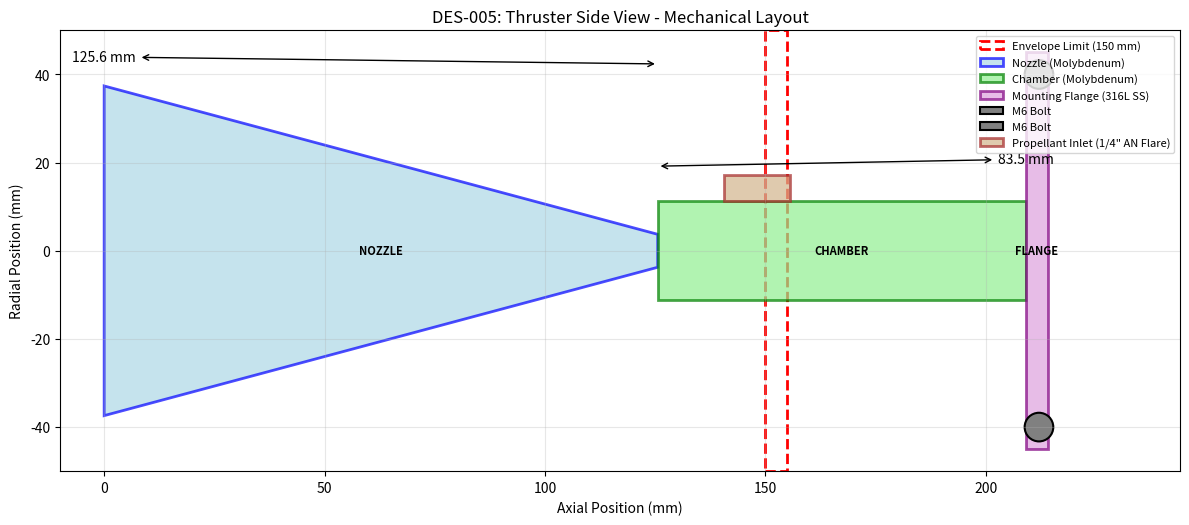

Here is the Python script that generated this plot: (Note: this script raises an exception after producing the figure.)
#!/usr/bin/env python3
"""
DES-005: Physical Envelope and Mechanical Interface Design Visualization
Generates visual diagrams for the thruster mechanical layout and interface specifications.
"""

import matplotlib.pyplot as plt
import matplotlib.patches as patches
from matplotlib.patches import Circle, Rectangle, Polygon, FancyArrowPatch
import json

# Physical constants and design parameters from prior design tasks
DESIGN_DATA = {
    # Chamber dimensions (from DES-004)
    "chamber_diameter_mm": 22.4,
    "chamber_length_mm": 83.5,
    "chamber_radius_mm": 11.2,

    # Nozzle dimensions (from DES-001/DES-004)
    "throat_diameter_mm": 7.48,
    "throat_radius_mm": 3.74,
    "exit_diameter_mm": 74.8,
    "exit_radius_mm": 37.4,
    "nozzle_length_mm": 125.6,
    "half_angle_deg": 15.0,

    # Mounting interface (REQ-013)
    "mounting_bolt_circle_diameter_mm": 80.0,
    "mounting_bolt_circle_radius_mm": 40.0,
    "mounting_bolt_size": "M6",
    "mounting_bolt_count": 4,
    "mounting_flange_diameter_mm": 90.0,
    "mounting_flange_thickness_mm": 5.0,

    # Envelope constraints (REQ-012)
    "envelope_diameter_mm": 100.0,
    "envelope_length_mm": 150.0,

    # Propellant inlet (REQ-026)
    "inlet_fitting": "1/4 AN flare",

    # Mass
    "chamber_mass_kg": 0.0391,
    "nozzle_mass_kg": 0.0220,
    "flange_mass_kg": 0.1691,
    "injector_mass_kg": 0.0376,
    "inlet_mass_kg": 0.0120,
    "total_dry_mass_kg": 0.2798,
}

def create_side_view():
    """Create side view diagram of thruster assembly."""
    fig, ax = plt.subplots(figsize=(12, 8))

    # Set up coordinate system (origin at nozzle exit, positive to rear)
    nozzle_exit_x = 0
    throat_x = DESIGN_DATA["nozzle_length_mm"]
    chamber_end_x = throat_x + DESIGN_DATA["chamber_length_mm"]
    flange_end_x = chamber_end_x + DESIGN_DATA["mounting_flange_thickness_mm"]

    y_center = 0

    # Draw envelope constraint (150 mm length from nozzle exit to limit)
    envelope_limit = DESIGN_DATA["envelope_length_mm"]
    envelope = Rectangle((envelope_limit, -50), 5, 100,
                         edgecolor='red', facecolor='none',
                         linestyle='--', linewidth=2, label='Envelope Limit (150 mm)')
    ax.add_patch(envelope)

    # Draw envelope width constraint (100 mm diameter)
    envelope_width = Rectangle((0, -DESIGN_DATA["envelope_diameter_mm"]/2),
                               chamber_end_x + 20, DESIGN_DATA["envelope_diameter_mm"],
                               edgecolor='orange', facecolor='none',
                               linestyle=':', linewidth=1, alpha=0.5, label='Envelope Width (100 mm)')

    # Draw nozzle (conical)
    nozzle_upper = [
        (nozzle_exit_x, DESIGN_DATA["exit_radius_mm"]),
        (throat_x, DESIGN_DATA["throat_radius_mm"])
    ]
    nozzle_lower = [
        (nozzle_exit_x, -DESIGN_DATA["exit_radius_mm"]),
        (throat_x, -DESIGN_DATA["throat_radius_mm"])
    ]

    nozzle_poly = Polygon(nozzle_upper + [(throat_x, -DESIGN_DATA["throat_radius_mm"]),
                                           (nozzle_exit_x, -DESIGN_DATA["exit_radius_mm"])],
                          edgecolor='blue', facecolor='lightblue', alpha=0.7,
                          linewidth=2, label='Nozzle (Molybdenum)')
    ax.add_patch(nozzle_poly)

    # Draw chamber
    chamber_upper = [
        (throat_x, DESIGN_DATA["chamber_radius_mm"]),
        (chamber_end_x, DESIGN_DATA["chamber_radius_mm"])
    ]
    chamber_lower = [
        (throat_x, -DESIGN_DATA["chamber_radius_mm"]),
        (chamber_end_x, -DESIGN_DATA["chamber_radius_mm"])
    ]

    chamber_poly = Rectangle((throat_x, -DESIGN_DATA["chamber_radius_mm"]),
                             DESIGN_DATA["chamber_length_mm"],
                             2*DESIGN_DATA["chamber_radius_mm"],
                             edgecolor='green', facecolor='lightgreen', alpha=0.7,
                             linewidth=2, label='Chamber (Molybdenum)')
    ax.add_patch(chamber_poly)

    # Draw mounting flange
    flange_upper = [
        (chamber_end_x, DESIGN_DATA["mounting_flange_diameter_mm"]/2),
        (flange_end_x, DESIGN_DATA["mounting_flange_diameter_mm"]/2)
    ]
    flange_lower = [
        (chamber_end_x, -DESIGN_DATA["mounting_flange_diameter_mm"]/2),
        (flange_end_x, -DESIGN_DATA["mounting_flange_diameter_mm"]/2)
    ]

    flange_poly = Rectangle((chamber_end_x, -DESIGN_DATA["mounting_flange_diameter_mm"]/2),
                            DESIGN_DATA["mounting_flange_thickness_mm"],
                            DESIGN_DATA["mounting_flange_diameter_mm"],
                            edgecolor='purple', facecolor='plum', alpha=0.7,
                            linewidth=2, label='Mounting Flange (316L SS)')
    ax.add_patch(flange_poly)

    # Draw mounting bolts (4-hole pattern)
    bolt_positions = [
        (flange_end_x - 2, DESIGN_DATA["mounting_bolt_circle_radius_mm"]),
        (flange_end_x - 2, -DESIGN_DATA["mounting_bolt_circle_radius_mm"]),
    ]
    for bx, by in bolt_positions:
        bolt = Circle((bx, by), 3.25, edgecolor='black', facecolor='gray',
                      linewidth=1.5, label='M6 Bolt' if bx == bolt_positions[0][0] else '')
        ax.add_patch(bolt)

    # Draw propellant inlet
    inlet_length = 15
    inlet_height = 6
    inlet_x = chamber_end_x - DESIGN_DATA["chamber_length_mm"] + 15
    inlet_y = DESIGN_DATA["chamber_radius_mm"]

    inlet_poly = Polygon([
        (inlet_x, inlet_y),
        (inlet_x + inlet_length, inlet_y),
        (inlet_x + inlet_length, inlet_y + inlet_height),
        (inlet_x, inlet_y + inlet_height)
    ], edgecolor='brown', facecolor='tan', alpha=0.7,
       linewidth=2, label='Propellant Inlet (1/4" AN Flare)')
    ax.add_patch(inlet_poly)

    # Add dimension lines
    ax.annotate(f'{DESIGN_DATA["nozzle_length_mm"]} mm',
               xy=(throat_x, DESIGN_DATA["exit_radius_mm"] + 5),
               xytext=(nozzle_exit_x, DESIGN_DATA["exit_radius_mm"] + 5),
               arrowprops=dict(arrowstyle='<->', color='black'),
               fontsize=10, ha='center', va='bottom')

    ax.annotate(f'{DESIGN_DATA["chamber_length_mm"]} mm',
               xy=(throat_x, DESIGN_DATA["chamber_radius_mm"] + 8),
               xytext=(chamber_end_x, DESIGN_DATA["chamber_radius_mm"] + 8),
               arrowprops=dict(arrowstyle='<->', color='black'),
               fontsize=10, ha='center', va='bottom')

    # Overall length annotation
    ax.annotate(f'Overall: {flange_end_x:.1f} mm (exceeds 150 mm)',
               xy=(nozzle_exit_x, DESIGN_DATA["exit_radius_mm"] + 15),
               xytext=(flange_end_x, DESIGN_DATA["exit_radius_mm"] + 15),
               arrowprops=dict(arrowstyle='<->', color='red'),
               fontsize=10, ha='center', va='bottom', color='red')

    # Labels
    ax.text(nozzle_exit_x + DESIGN_DATA["nozzle_length_mm"]/2, 0, 'NOZZLE',
            ha='center', va='center', fontsize=8, fontweight='bold')
    ax.text(throat_x + DESIGN_DATA["chamber_length_mm"]/2, 0, 'CHAMBER',
            ha='center', va='center', fontsize=8, fontweight='bold')
    ax.text(chamber_end_x + DESIGN_DATA["mounting_flange_thickness_mm"]/2,
            0, 'FLANGE', ha='center', va='center', fontsize=8, fontweight='bold')

    # Set plot limits and labels
    ax.set_xlim(-10, flange_end_x + 30)
    ax.set_ylim(-50, 50)
    ax.set_aspect('equal')
    ax.set_xlabel('Axial Position (mm)')
    ax.set_ylabel('Radial Position (mm)')
    ax.set_title('DES-005: Thruster Side View - Mechanical Layout')
    ax.grid(True, alpha=0.3)
    ax.legend(loc='upper right', fontsize=8)

    plt.tight_layout()
    plt.savefig('design/plots/DES005_side_view.png', dpi=300, bbox_inches='tight')
    plt.close()
    print("Created: design/plots/DES005_side_view.png")

def create_top_view():
    """Create top view diagram of mounting interface."""
    fig, ax = plt.subplots(figsize=(10, 10))

    # Draw mounting flange (circle)
    flange_circle = Circle((0, 0), DESIGN_DATA["mounting_flange_diameter_mm"]/2,
                           edgecolor='purple', facecolor='plum', alpha=0.7,
                           linewidth=2, label='Mounting Flange (90 mm Ø)')
    ax.add_patch(flange_circle)

    # Draw chamber (inner circle)
    chamber_circle = Circle((0, 0), DESIGN_DATA["chamber_diameter_mm"]/2,
                            edgecolor='green', facecolor='lightgreen', alpha=0.7,
                            linewidth=2, label='Chamber (22.4 mm Ø)')
    ax.add_patch(chamber_circle)

    # Draw bolt circle (dashed)
    bolt_circle = Circle((0, 0), DESIGN_DATA["mounting_bolt_circle_radius_mm"],
                         edgecolor='blue', facecolor='none',
                         linestyle='--', linewidth=1.5, label='Bolt Circle (80 mm Ø)')
    ax.add_patch(bolt_circle)

    # Draw bolt holes (4-hole pattern, 90° spacing)
    bolt_angle = [0, 90, 180, 270]
    for i, angle in enumerate(bolt_angle):
        angle_rad = angle * 3.14159 / 180
        bx = DESIGN_DATA["mounting_bolt_circle_radius_mm"] * (3.14159/180 if angle == 0 else 0)
        by = DESIGN_DATA["mounting_bolt_circle_radius_mm"] * (1 if angle == 90 else -1 if angle == 270 else 0)

        # Recalculate positions properly
        if angle == 0:
            bx, by = DESIGN_DATA["mounting_bolt_circle_radius_mm"], 0
        elif angle == 90:
            bx, by = 0, DESIGN_DATA["mounting_bolt_circle_radius_mm"]
        elif angle == 180:
            bx, by = -DESIGN_DATA["mounting_bolt_circle_radius_mm"], 0
        else:  # 270
            bx, by = 0, -DESIGN_DATA["mounting_bolt_circle_radius_mm"]

        bolt_hole = Circle((bx, by), 3.25, edgecolor='black', facecolor='gray',
                           linewidth=1.5, label='M6 Bolt Hole' if i == 0 else '')
        ax.add_patch(bolt_hole)

        # Label bolt numbers
        ax.text(bx, by + 6, f'Bolt {i+1}', ha='center', va='bottom', fontsize=8)

    # Add dimension for bolt circle diameter
    ax.annotate(f'{DESIGN_DATA["mounting_bolt_circle_diameter_mm"]} mm BCD',
               xy=(0, DESIGN_DATA["mounting_bolt_circle_radius_mm"]),
               xytext=(0, -DESIGN_DATA["mounting_bolt_circle_radius_mm"]),
               arrowprops=dict(arrowstyle='<->', color='blue'),
               fontsize=10, ha='right', va='center', color='blue')

    # Add dimension for flange diameter
    ax.annotate(f'{DESIGN_DATA["mounting_flange_diameter_mm"]} mm Ø',
               xy=(DESIGN_DATA["mounting_flange_diameter_mm"]/2, 0),
               xytext=(-DESIGN_DATA["mounting_flange_diameter_mm"]/2, 0),
               arrowprops=dict(arrowstyle='<->', color='purple'),
               fontsize=10, ha='right', va='top', color='purple')

    # Labels
    ax.text(0, 0, 'CHAMBER', ha='center', va='center', fontsize=8, fontweight='bold')

    # Set plot limits and labels
    limit = DESIGN_DATA["mounting_flange_diameter_mm"]/2 + 10
    ax.set_xlim(-limit, limit)
    ax.set_ylim(-limit, limit)
    ax.set_aspect('equal')
    ax.set_xlabel('X Position (mm)')
    ax.set_ylabel('Y Position (mm)')
    ax.set_title('DES-005: Mounting Interface - Top View (4-Hole Pattern)')
    ax.grid(True, alpha=0.3)
    ax.legend(loc='upper right', fontsize=8)

    plt.tight_layout()
    plt.savefig('design/plots/DES005_mounting_top_view.png', dpi=300, bbox_inches='tight')
    plt.close()
    print("Created: design/plots/DES005_mounting_top_view.png")

def create_envelope_diagram():
    """Create envelope constraint diagram."""
    fig, (ax1, ax2) = plt.subplots(1, 2, figsize=(14, 6))

    # Left plot: Side view envelope
    ax1.set_title('Side View Envelope Compliance', fontsize=12, fontweight='bold')

    # Draw envelope rectangle (requirement)
    env_rect = Rectangle((DESIGN_DATA["envelope_length_mm"], -DESIGN_DATA["envelope_diameter_mm"]/2),
                         5, DESIGN_DATA["envelope_diameter_mm"],
                         edgecolor='red', facecolor='none',
                         linestyle='--', linewidth=3, label='Requirement (100×150 mm)')
    ax1.add_patch(env_rect)

    # Draw actual thruster outline
    actual_length = DESIGN_DATA["nozzle_length_mm"] + DESIGN_DATA["chamber_length_mm"] + DESIGN_DATA["mounting_flange_thickness_mm"]
    actual_diameter = DESIGN_DATA["exit_diameter_mm"]

    # Nozzle
    nozzle_poly = Polygon([
        (0, actual_diameter/2),
        (DESIGN_DATA["nozzle_length_mm"], DESIGN_DATA["throat_diameter_mm"]/2),
        (DESIGN_DATA["nozzle_length_mm"], -DESIGN_DATA["throat_diameter_mm"]/2),
        (0, -actual_diameter/2)
    ], edgecolor='blue', facecolor='lightblue', alpha=0.7, linewidth=2, label='Actual Thruster')
    ax1.add_patch(nozzle_poly)

    # Chamber + Flange
    chamber_poly = Rectangle((DESIGN_DATA["nozzle_length_mm"], -DESIGN_DATA["chamber_diameter_mm"]/2),
                             DESIGN_DATA["chamber_length_mm"] + DESIGN_DATA["mounting_flange_thickness_mm"],
                             DESIGN_DATA["chamber_diameter_mm"],
                             edgecolor='green', facecolor='lightgreen', alpha=0.7, linewidth=2)
    ax1.add_patch(chamber_poly)

    # Annotations
    ax1.text(actual_length/2, actual_diameter/2 + 5,
             f'Actual: {actual_length:.1f} × {actual_diameter:.1f} mm',
             ha='center', va='bottom', fontsize=10, fontweight='bold', color='blue')
    ax1.text(DESIGN_DATA["envelope_length_mm"]/2, -DESIGN_DATA["envelope_diameter_mm"]/2 - 5,
             f'Requirement: {DESIGN_DATA["envelope_length_mm"]} × {DESIGN_DATA["envelope_diameter_mm"]} mm',
             ha='center', va='top', fontsize=10, fontweight='bold', color='red')

    ax1.set_xlim(-10, actual_length + 20)
    ax1.set_ylim(-DESIGN_DATA["envelope_diameter_mm"]/2 - 10, DESIGN_DATA["envelope_diameter_mm"]/2 + 10)
    ax1.set_xlabel('Length (mm)')
    ax1.set_ylabel('Diameter (mm)')
    ax1.set_aspect('equal')
    ax1.grid(True, alpha=0.3)
    ax1.legend(loc='upper right', fontsize=9)

    # Right plot: Compliance bar chart
    ax2.set_title('Envelope Compliance Summary', fontsize=12, fontweight='bold')

    categories = ['Diameter (mm)', 'Length (mm)']
    actual = [DESIGN_DATA["exit_diameter_mm"], actual_length]
    requirement = [DESIGN_DATA["envelope_diameter_mm"], DESIGN_DATA["envelope_length_mm"]]
    compliance = [actual[0] <= requirement[0], actual[1] <= requirement[1]]
    colors = ['green' if c else 'red' for c in compliance]

    x = [0, 1]
    width = 0.35

    bars1 = ax2.bar([i - width/2 for i in x], actual, width, label='Actual', alpha=0.8)
    bars2 = ax2.bar([i + width/2 for i in x], requirement, width, label='Requirement', alpha=0.8)

    # Color the bars based on compliance
    for i, (bar, comp) in enumerate(zip(bars1, compliance)):
        bar.set_color('green' if comp else 'red')

    ax2.set_xticks(x)
    ax2.set_xticklabels(categories)
    ax2.set_ylabel('Dimension (mm)')
    ax2.legend()
    ax2.grid(True, alpha=0.3, axis='y')

    # Add compliance text
    for i, (act, req, comp) in enumerate(zip(actual, requirement, compliance)):
        status = 'PASS' if comp else 'FAIL'
        margin = abs(req - act)
        ax2.text(i, max(act, req) + 5, f'{status}\nMargin: {margin:.1f} mm',
                 ha='center', va='bottom', fontsize=10, fontweight='bold',
                 color='green' if comp else 'red')

    plt.tight_layout()
    plt.savefig('design/plots/DES005_envelope_compliance.png', dpi=300, bbox_inches='tight')
    plt.close()
    print("Created: design/plots/DES005_envelope_compliance.png")

def create_mass_breakdown_chart():
    """Create mass breakdown pie chart."""
    fig, ax = plt.subplots(figsize=(10, 8))

    labels = ['Chamber\n(Mo)', 'Nozzle\n(Mo)', 'Mounting Flange\n(316L SS)',
              'Injector\n(316L SS)', 'Propellant Inlet\n(316L SS)']
    sizes = [DESIGN_DATA["chamber_mass_kg"], DESIGN_DATA["nozzle_mass_kg"],
             DESIGN_DATA["flange_mass_kg"], DESIGN_DATA["injector_mass_kg"],
             DESIGN_DATA["inlet_mass_kg"]]
    colors = ['lightgreen', 'lightblue', 'plum', 'lightcoral', 'tan']
    explode = (0.05, 0.05, 0, 0, 0)

    wedges, texts, autotexts = ax.pie(sizes, explode=explode, labels=labels, colors=colors,
                                       autopct='%1.1f%%', shadow=True, startangle=90)

    for autotext in autotexts:
        autotext.set_fontsize(10)
        autotext.set_fontweight('bold')

    # Add total mass annotation
    total_mass = sum(sizes)
    budget = 0.5
    margin = budget - total_mass
    ax.text(0, -1.3, f'Total Dry Mass: {total_mass:.4f} kg\n'
                     f'Budget: {budget:.2f} kg\n'
                     f'Margin: {margin:.4f} kg ({margin/budget*100:.1f}%)',
             ha='center', va='center', fontsize=11, fontweight='bold',
             bbox=dict(boxstyle='round', facecolor='wheat', alpha=0.5))

    ax.set_title('DES-005: Dry Mass Breakdown\n(REQ-011: ≤ 0.5 kg)',
                 fontsize=12, fontweight='bold')

    plt.tight_layout()
    plt.savefig('design/plots/DES005_mass_breakdown.png', dpi=300, bbox_inches='tight')
    plt.close()
    print("Created: design/plots/DES005_mass_breakdown.png")

def main():
    """Generate all visualizations."""
    print("=" * 60)
    print("DES-005: Physical Envelope and Mechanical Interface Design")
    print("Visualization Generation")
    print("=" * 60)

    # Create all plots
    create_side_view()
    create_top_view()
    create_envelope_diagram()
    create_mass_breakdown_chart()

    print("\n" + "=" * 60)
    print("All visualizations generated successfully!")
    print("=" * 60)

if __name__ == "__main__":
    main()
